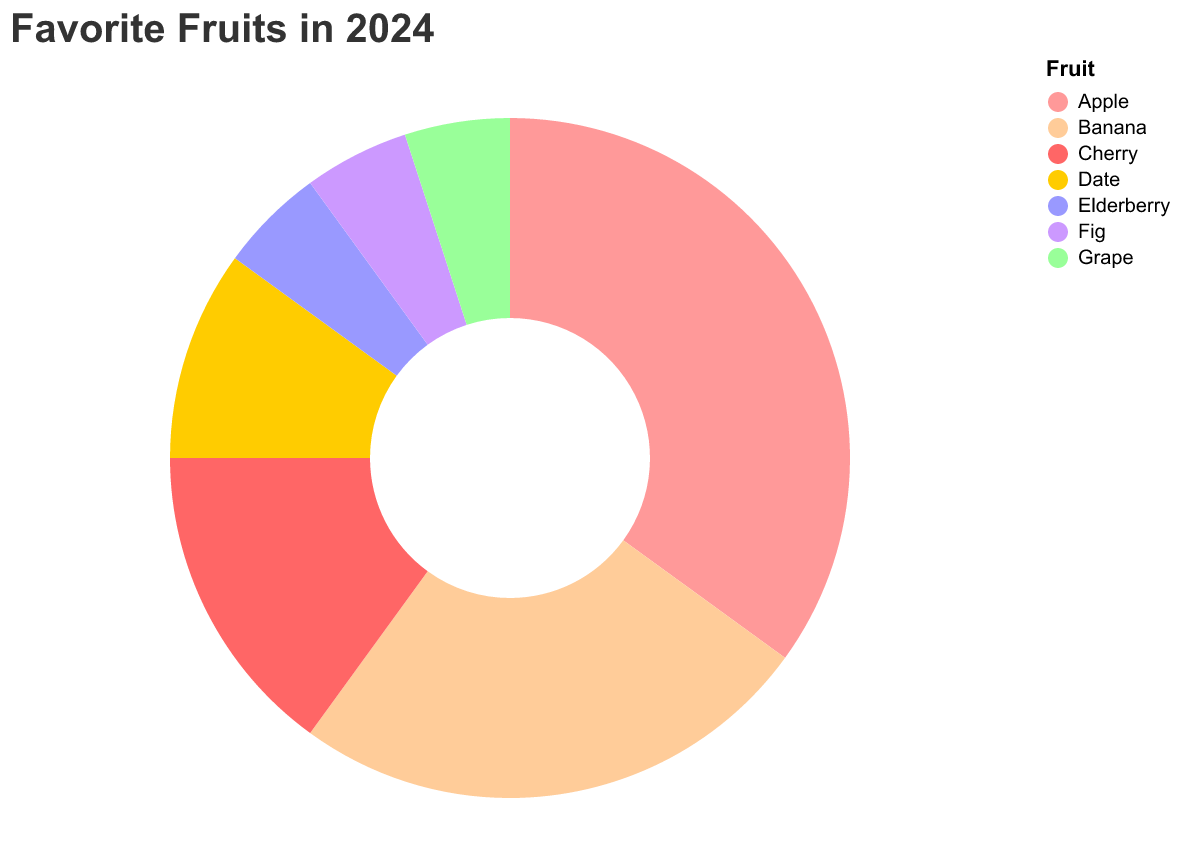

Source data for this figure (header and first rows):
Fruit, Preference
Apple, 35
Banana, 25
Cherry, 15
Date, 10
Elderberry, 5
Fig, 5
Grape, 5
